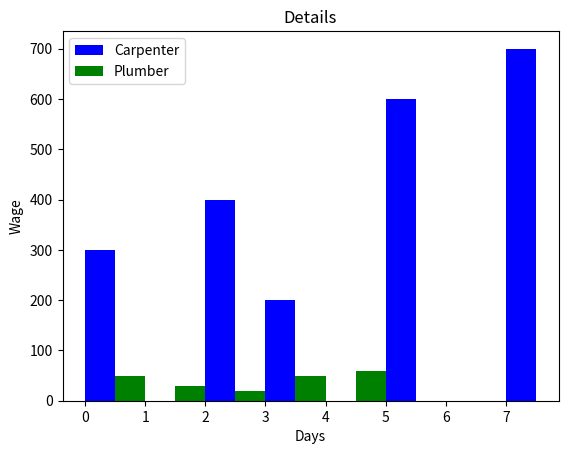

Generate this figure with matplotlib:
# import pandas as pd
# from datetime import datetime

# test = pd.Series([1, 2, 3, 4, 5])

# test.to_list()
# test.to_numpy()


# ora = datetime.now()
# natale = datetime.strptime("2023/12/25, 12:00:00", "%Y/%m/%d, %H:%M:%S")
# delta = natale - ora
# print(delta)

import matplotlib.pyplot as plt
import numpy as np

plt.bar([0.25,2.25,3.25,5.25,7.25],[300,400,200,600,700], label="Carpenter",color='b',width=0.5)
plt.bar([0.75,1.75,2.75,3.75,4.75],[50,30,20,50,60], label="Plumber", color='g',width=.5)
plt.legend()
plt.xlabel('Days')
plt.ylabel('Wage')
plt.title('Details')

plt.savefig("output.png", format='png')

